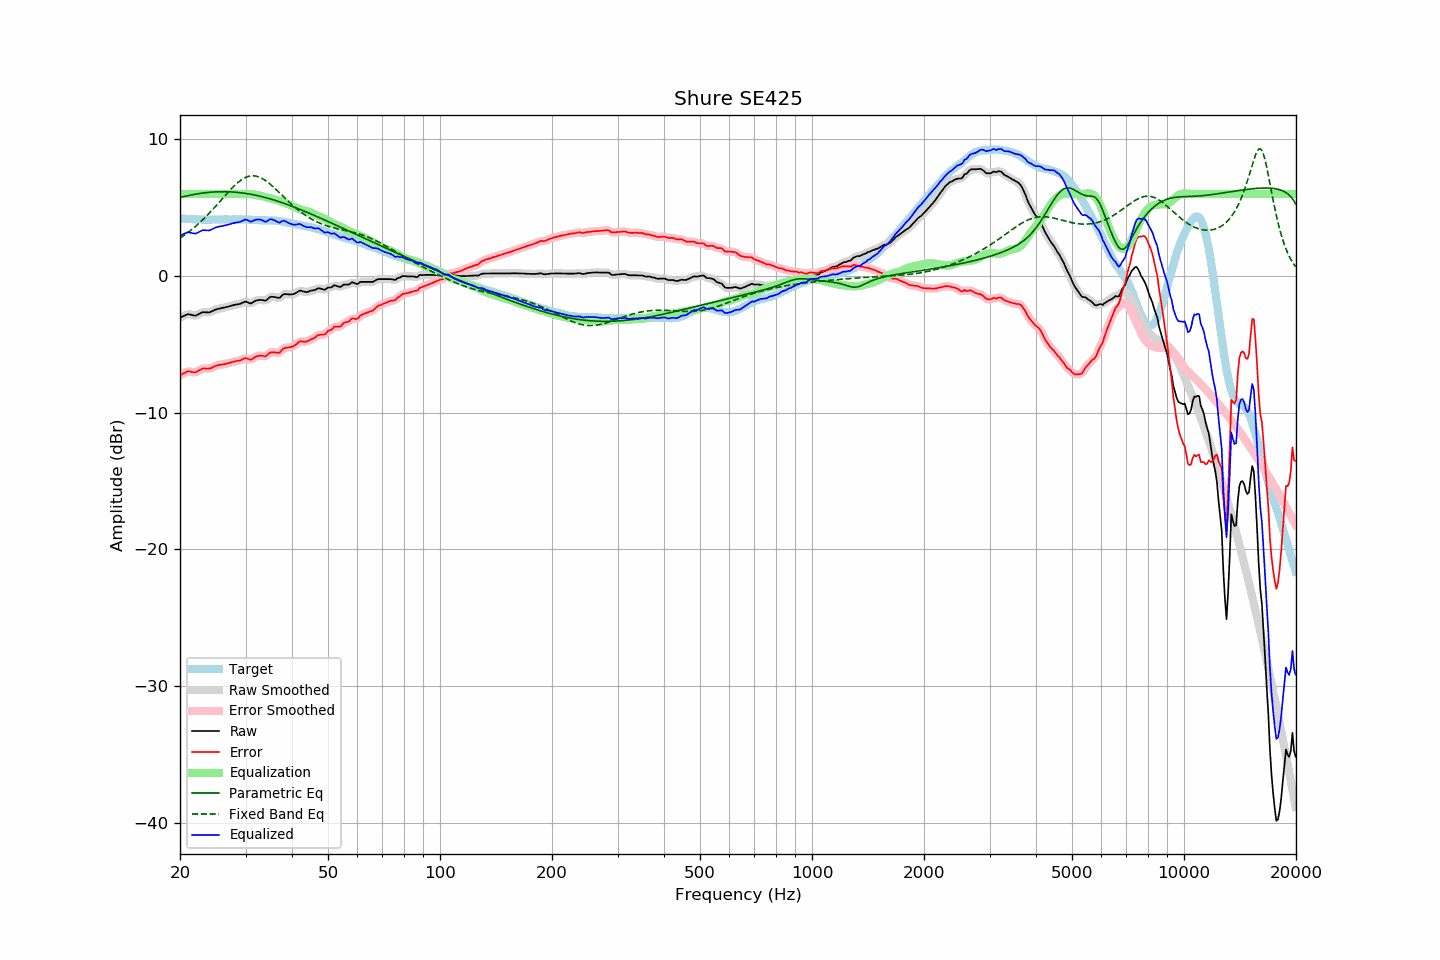

Values plotted in this chart, from the file beside it:
frequency, raw, error, smoothed, error_smoothed, equalization, parametric_eq, fixed_band_eq, equalized_raw, equalized_smoothed, target
20.00, -3.05, -7.27, -3.06, -7.28, 6.00, 5.74, 2.77, 2.95, 2.94, 4.22
20.20, -3.00, -7.21, -2.99, -7.20, 6.00, 5.77, 2.85, 3.00, 3.01, 4.21
20.40, -2.94, -7.14, -2.93, -7.13, 6.00, 5.80, 2.93, 3.06, 3.07, 4.20
20.61, -2.89, -7.09, -2.88, -7.07, 6.00, 5.83, 3.01, 3.11, 3.12, 4.20
20.81, -2.84, -7.02, -2.84, -7.02, 6.00, 5.85, 3.09, 3.16, 3.16, 4.18
21.02, -2.79, -6.97, -2.81, -6.99, 6.00, 5.88, 3.18, 3.21, 3.19, 4.18
21.23, -2.82, -6.99, -2.81, -6.99, 6.00, 5.90, 3.27, 3.18, 3.19, 4.17
21.44, -2.84, -7.02, -2.84, -7.01, 6.00, 5.93, 3.37, 3.16, 3.16, 4.17
21.66, -2.87, -7.04, -2.88, -7.04, 6.00, 5.95, 3.46, 3.13, 3.12, 4.16
21.87, -2.90, -7.06, -2.89, -7.05, 6.00, 5.97, 3.56, 3.10, 3.11, 4.15
22.09, -2.89, -7.03, -2.88, -7.02, 6.00, 5.99, 3.66, 3.11, 3.12, 4.14
22.31, -2.83, -6.97, -2.84, -6.98, 6.00, 6.01, 3.77, 3.17, 3.16, 4.14
22.54, -2.77, -6.91, -2.77, -6.91, 6.00, 6.03, 3.87, 3.23, 3.23, 4.13
22.76, -2.71, -6.84, -2.71, -6.84, 6.00, 6.05, 3.98, 3.29, 3.29, 4.13
22.99, -2.65, -6.77, -2.67, -6.79, 6.00, 6.07, 4.09, 3.35, 3.33, 4.12
23.22, -2.65, -6.76, -2.65, -6.77, 6.00, 6.08, 4.21, 3.35, 3.35, 4.11
23.45, -2.66, -6.78, -2.66, -6.77, 6.00, 6.09, 4.33, 3.34, 3.34, 4.12
23.69, -2.66, -6.77, -2.67, -6.78, 6.00, 6.11, 4.45, 3.34, 3.33, 4.11
23.92, -2.67, -6.78, -2.66, -6.77, 6.00, 6.12, 4.57, 3.33, 3.34, 4.11
24.16, -2.63, -6.75, -2.63, -6.75, 6.00, 6.13, 4.69, 3.37, 3.37, 4.12
24.40, -2.58, -6.71, -2.58, -6.70, 6.00, 6.14, 4.82, 3.42, 3.42, 4.13
24.65, -2.52, -6.65, -2.52, -6.65, 6.00, 6.15, 4.95, 3.48, 3.48, 4.13
24.89, -2.46, -6.59, -2.47, -6.60, 6.00, 6.15, 5.08, 3.54, 3.53, 4.13
25.14, -2.43, -6.56, -2.43, -6.55, 6.00, 6.16, 5.21, 3.57, 3.57, 4.13
25.39, -2.40, -6.53, -2.40, -6.52, 6.00, 6.16, 5.34, 3.60, 3.60, 4.13
25.65, -2.37, -6.50, -2.37, -6.50, 6.00, 6.17, 5.48, 3.63, 3.63, 4.12
25.91, -2.35, -6.49, -2.35, -6.48, 6.00, 6.17, 5.61, 3.65, 3.65, 4.13
26.16, -2.32, -6.46, -2.32, -6.46, 6.00, 6.17, 5.74, 3.68, 3.68, 4.14
26.43, -2.30, -6.44, -2.30, -6.44, 6.00, 6.17, 5.88, 3.70, 3.70, 4.14
26.69, -2.27, -6.41, -2.27, -6.41, 6.00, 6.16, 6.01, 3.73, 3.73, 4.14
26.96, -2.24, -6.38, -2.24, -6.38, 6.00, 6.16, 6.14, 3.76, 3.76, 4.14
27.23, -2.21, -6.35, -2.21, -6.35, 6.00, 6.16, 6.27, 3.79, 3.79, 4.14
27.50, -2.17, -6.31, -2.17, -6.32, 6.00, 6.15, 6.39, 3.83, 3.83, 4.14
27.77, -2.14, -6.29, -2.14, -6.28, 6.00, 6.14, 6.51, 3.86, 3.86, 4.15
28.05, -2.11, -6.26, -2.11, -6.25, 6.00, 6.13, 6.62, 3.89, 3.89, 4.14
28.33, -2.09, -6.23, -2.09, -6.23, 6.00, 6.12, 6.73, 3.91, 3.91, 4.13
28.62, -2.07, -6.20, -2.07, -6.21, 6.00, 6.11, 6.84, 3.93, 3.93, 4.13
28.90, -2.05, -6.19, -2.05, -6.18, 6.00, 6.10, 6.93, 3.95, 3.95, 4.14
29.19, -2.01, -6.15, -2.00, -6.14, 6.00, 6.09, 7.02, 3.99, 4.00, 4.14
29.48, -1.95, -6.09, -1.95, -6.09, 6.00, 6.07, 7.09, 4.05, 4.05, 4.14
29.78, -1.90, -6.04, -1.90, -6.05, 6.01, 6.06, 7.16, 4.10, 4.10, 4.14
30.08, -1.87, -6.02, -1.89, -6.03, 6.01, 6.04, 7.22, 4.14, 4.12, 4.14
30.38, -1.92, -6.05, -1.93, -6.06, 6.01, 6.02, 7.26, 4.09, 4.08, 4.13
30.68, -1.97, -6.09, -1.97, -6.10, 6.00, 6.00, 7.30, 4.03, 4.03, 4.12
30.99, -2.02, -6.14, -1.99, -6.10, 5.99, 5.98, 7.32, 3.97, 4.00, 4.12
31.30, -1.95, -6.06, -1.95, -6.06, 5.97, 5.96, 7.33, 4.01, 4.01, 4.11
31.61, -1.88, -5.99, -1.89, -5.99, 5.94, 5.93, 7.33, 4.06, 4.05, 4.11
31.93, -1.81, -5.91, -1.82, -5.92, 5.93, 5.91, 7.31, 4.11, 4.10, 4.09
32.24, -1.78, -5.87, -1.78, -5.87, 5.91, 5.88, 7.28, 4.13, 4.13, 4.09
32.57, -1.76, -5.84, -1.76, -5.84, 5.90, 5.86, 7.25, 4.13, 4.14, 4.08
32.89, -1.75, -5.83, -1.75, -5.83, 5.88, 5.83, 7.20, 4.12, 4.12, 4.08
33.22, -1.76, -5.84, -1.77, -5.85, 5.85, 5.80, 7.14, 4.09, 4.08, 4.07
33.55, -1.78, -5.85, -1.79, -5.87, 5.81, 5.77, 7.07, 4.03, 4.02, 4.07
33.89, -1.81, -5.89, -1.79, -5.86, 5.78, 5.74, 7.00, 3.97, 3.99, 4.08
34.23, -1.75, -5.82, -1.73, -5.80, 5.75, 5.71, 6.91, 4.00, 4.02, 4.07
34.57, -1.64, -5.71, -1.65, -5.72, 5.72, 5.68, 6.82, 4.08, 4.07, 4.06
34.92, -1.54, -5.60, -1.57, -5.63, 5.69, 5.64, 6.73, 4.15, 4.13, 4.06
35.27, -1.52, -5.59, -1.52, -5.59, 5.67, 5.61, 6.62, 4.15, 4.15, 4.07
35.62, -1.53, -5.59, -1.52, -5.58, 5.64, 5.57, 6.52, 4.11, 4.12, 4.06
35.97, -1.54, -5.59, -1.55, -5.60, 5.61, 5.54, 6.41, 4.06, 4.06, 4.05
... 635 more rows
